6-way image classification set "OneboardShapeDataset" from GitHub (timonharz/OneboardShapeDataset); label vocabulary: ellipse, line, parallelogram, pentagon, rectangle, trapezoid.

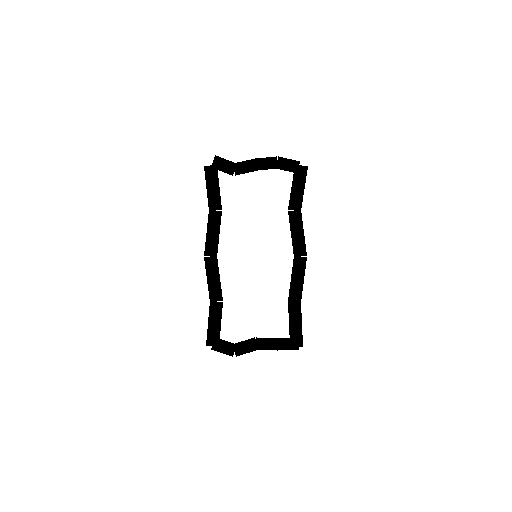
Label: rectangle

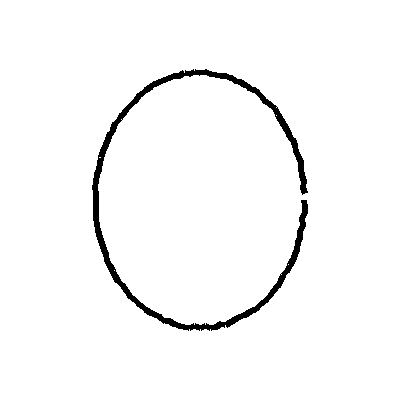
Label: ellipse

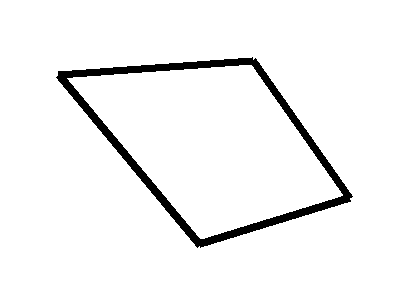
Label: parallelogram

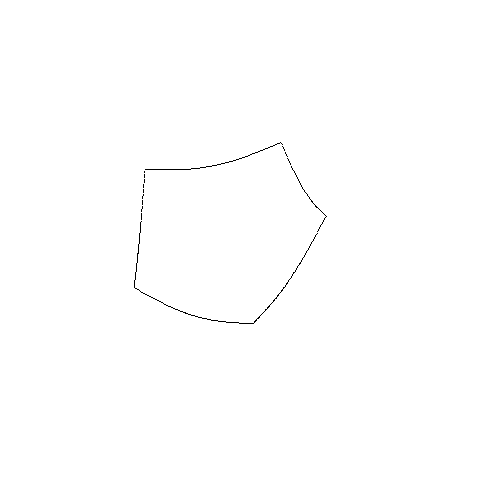
Label: pentagon

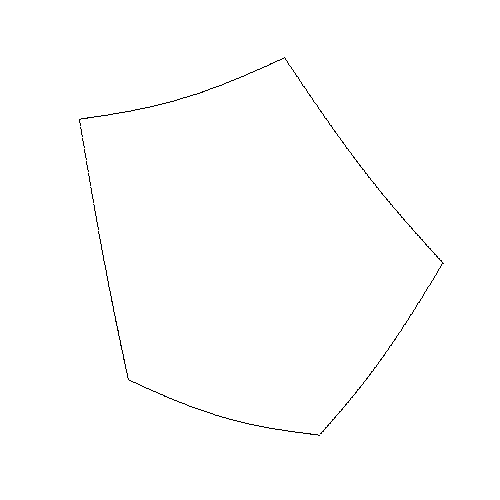
Label: pentagon

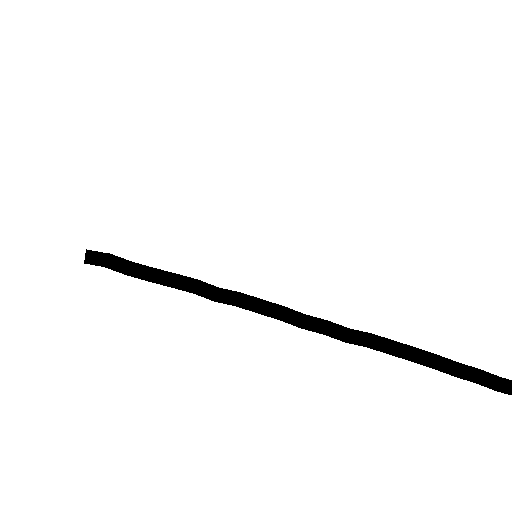
Label: line
